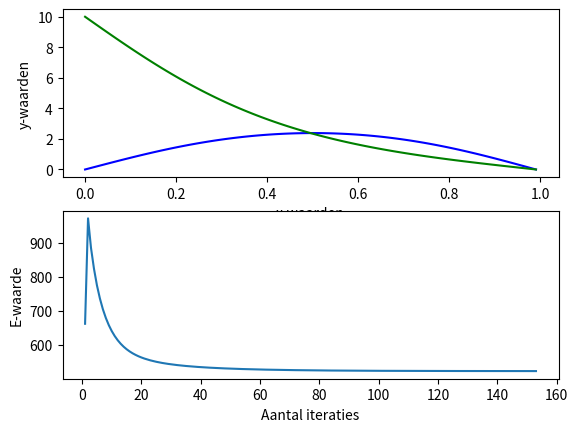

The matplotlib source for this figure: (Note: this script raises an exception after producing the figure.)

# programmanaam: Numerieke methode in 2 dimensies

# Hoofdstuk 7.4

from math import * # importeert alle functies van de math-bilbiotheek
import numpy as np # importeert alle functies van de numpy-bilbiotheek
import matplotlib.pyplot as plt # importeert de matplotlib.pyplot bilbiotheek onder de verwijzing plt


# Opdracht 4

# ruimte V(x,y):
a = 1
b = 1

x_min = 0
x_max = a
y_min = 0
y_max = b

N = 101 # aantal subintervallen + 1

# De matrix potentiaal:
V_0 = 10 # startpotentiaal
n = N # aantal rijen van de matrix
m = N # aantal kollommen van de matrix
V = np.zeros((n,m)) # matrix bestaande uit 0-en met n rijen en m kolommen

# randvoorwaarden:
    # V = 0 voor x = 0
    # V = 0 voor x = a
    # V = 0 voor y = b
    # V = V_0 voor y = 0 (V_0 > 0):
for i in range(0,m):
    V[0][i] = V_0 # de hoekpunten (0,0) en (a,0) hebben eveneens de waarde V_0
# i = kollom-indicatie (maximaal m)
# j = rij-indicatie (maximaal n)

# Gauss-Seidel iteratie:

dE_break = 0.005 # E-waarde waaronder de iteratie moet stoppen (kan op hol slaan!)
dE = 10 ** 99 # startwaarde convergentie-monitor

E_vrg = 10000 # variabele die de voorgaande E bijhoudt 
L_E = [] # Lijst met E-waarden

it = 0 # test hoevaak de while loop wordt uitgevoerd
L_it = [] # Lijst met iteratie-waarden

omega = 1.9
while abs(dE) > dE_break: # convergentie-monitor
    #E = 0 # na iedere Gauss-Seidel iteratie wordt E weer gelijkgesteld aan 0
    it = it + 1 
    L_it.append(it)
    for i in range(1,m-1): # alle kollommen nalopen    
        for j in range(1,n-1): # alle rijen nalopen
            V[j][i] = (1 - omega) * V[j][i] + (0.25 * omega) * (V[j][i-1] + V[j][i+1] + V[j-1][i] + V[j+1][i])
            
# Convergion monitor:
    E = 0
    for i in range(1,m-1): # alle kollommen nalopen    
        for j in range(1,n-1): # alle rijen nalopen
            E += ((V[j][i] - V[j][i-1])**2 + (V[j][i] - V[j-1][i])**2)
    L_E.append(E)
    dE = E_vrg - E            
    E_vrg = E            
            
            
# Grafieken maken voor de potentiaal
dx = 1./m # stapgrootte in x-richting
dy = 1./n # stapgrootte in y-richting

x = 0
L_x = []
L_Vx = []
for i in range(0,m):
    L_Vx.append(V[50][i])
    L_x.append(x)
    x = x + dx
    
y = 0
L_y = []
L_Vy = []
for j in range(0,n):
    L_Vy.append(V[j][50])
    L_y.append(y)
    y = y + dy

   
# plot grafiek potentiaal in en x- en y-richting
plt.subplot(211)                   
plt.plot(L_x,L_Vx,'b') # blauw: potentiaal in x-richting
plt.plot(L_y,L_Vy,'g') # rood: potentiaal in y-richting
plt.xlabel('x-waarden')
plt.ylabel('y-waarden')
plt.show()

# grafiek E-waarden tov aantal iteraties
plt.subplot(212)
plt.plot(L_it,L_E)
plt.xlabel('Aantal iteraties')
plt.ylabel('E-waarde')
plt.show()




# [redacted]
# dat te vinden is op https://numnat.mprog.nl/ en bevat de analytische 
# oplossing waarmee bovenstaande code kan worden gecontrolleerd. 

import math
import matplotlib.pyplot as plt

class constants:
    def __init__(self,nstep, a,b,Vnul,nmax):
        self.nstep =nstep
        self.a = a
        self.b = b
        self.Vnul = Vnul
        self.nmax = nmax

        
myconstants =  constants(100,1.,1.,10.,101)

def F1(n):
    antw1 = (1./n)*(1-math.pow(-1.,n))
    return antw1

def F2(n,x):
    antw2 = math.sin((math.pi*n*x)/myconstants.a)
    return antw2

def F3(n,y):
    antw3 = ((math.exp(((math.pi*n)/myconstants.a)*(myconstants.b -y)) -
             math.exp (((-math.pi*n)/myconstants.a)*(myconstants.b-y)))/2.)
    return antw3

def F4(n):
    antw4=(math.exp((math.pi*n*myconstants.b)/myconstants.a)-
            math.exp((-math.pi*n*myconstants.b)/myconstants.a))/2.
    return antw4

def Va(x,y):
    V=0
    Vbijdrage =0
    for n in range(1,myconstants.nmax,2):
        Vbijdrage = (2.*myconstants.Vnul/math.pi)*F1(n)*F2(n,x)*F3(n,y)/F4(n)
        V = V+Vbijdrage
        if math.fabs(Vbijdrage/V)< math.pow(10.,-20):
            break
    return V

xmin = 0.
xmax = 1.
ymin = 0.
ymax = 1.

hx = (xmax-xmin)/myconstants.nstep
hy = (ymax-ymin)/myconstants.nstep

V = [[0]*myconstants.nstep for i in range (myconstants.nstep)]

x =[]
y =[]

for i in range(0,myconstants.nstep):
    x.append(i*hx)
    y.append(i*hy)

for i in range(1,myconstants.nstep):
    for j in range(1,myconstants.nstep):
        V[i][j]=Va(x[i],y[j])
    V[i][0]=myconstants.Vnul

Vxy1 = [0]*myconstants.nstep
xy1 = [0]*myconstants.nstep

for i in range(0,myconstants.nstep):
    Vxy1[i]=V[i][myconstants.nstep/2]
    xy1[i]=x[i]

Vxy2 = [0]*myconstants.nstep
xy2 = [0]*myconstants.nstep

for i in range(0,myconstants.nstep):
    Vxy2[i]=V[myconstants.nstep/2][i]
    xy2[i]=y[i]

plt.subplot(211)
plt.plot(xy1,Vxy1,'y')
plt.plot(xy2,Vxy2,'r')
plt.ylabel('Potential [a.u.]')
plt.xlabel('position [a.u.]')
plt.show()



